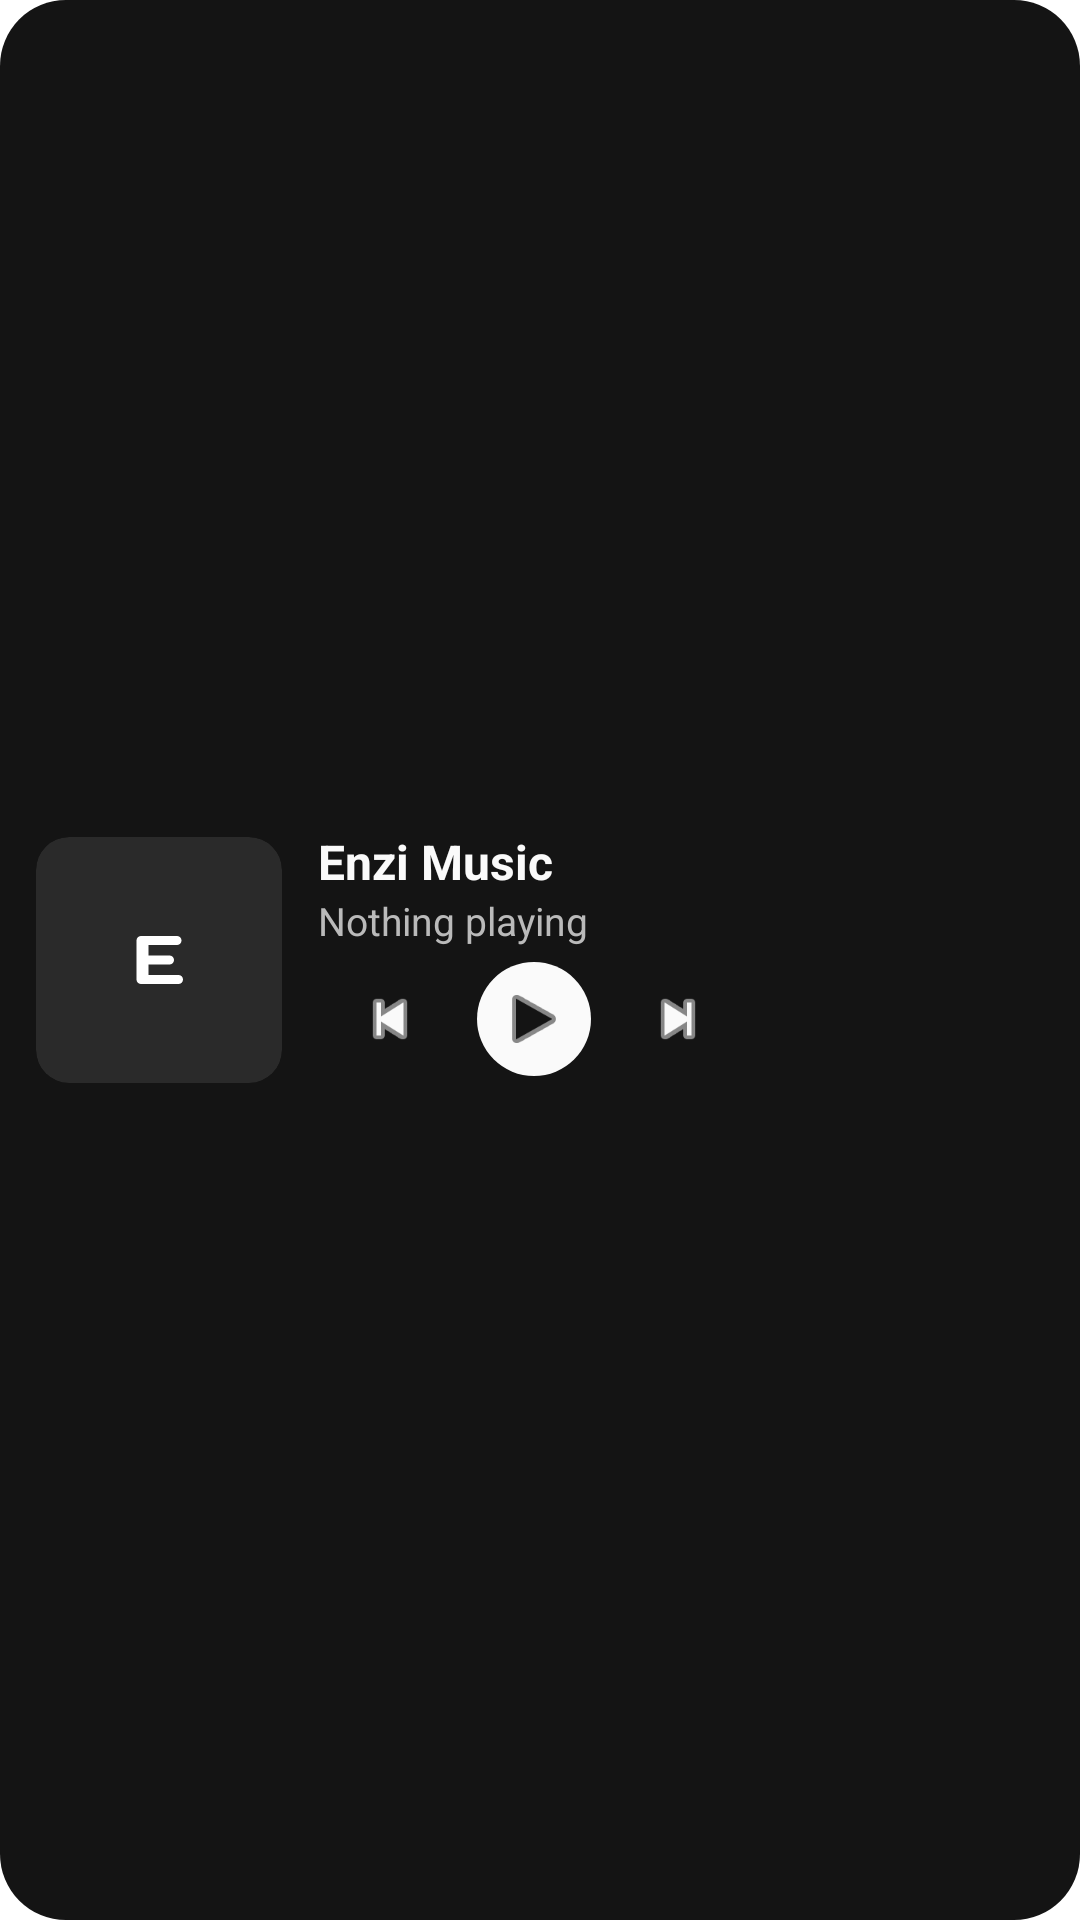

Produce the Android XML layout that renders to this screen, including the resource entries it uses.
<!-- AndroidManifest.xml: application theme Theme.enzi_music_app -->
<!-- res/layout/widget_artwork.xml -->
<?xml version="1.0" encoding="utf-8"?>
<LinearLayout xmlns:android="http://schemas.android.com/apk/res/android"
    android:id="@+id/widget_root"
    android:layout_width="match_parent"
    android:layout_height="match_parent"
    android:background="@drawable/widget_background"
    android:gravity="center_vertical"
    android:orientation="horizontal"
    android:paddingStart="12dp"
    android:paddingEnd="8dp">

    <ImageView
        android:id="@+id/widget_cover"
        android:layout_width="82dp"
        android:layout_height="82dp"
        android:background="@drawable/widget_cover_background"
        android:clipToOutline="true"
        android:importantForAccessibility="no"
        android:scaleType="centerCrop" />

    <LinearLayout
        android:layout_width="0dp"
        android:layout_height="wrap_content"
        android:layout_marginStart="12dp"
        android:layout_weight="1"
        android:orientation="vertical">

        <TextView
            android:id="@+id/widget_title"
            android:layout_width="match_parent"
            android:layout_height="wrap_content"
            android:ellipsize="end"
            android:maxLines="2"
            android:text="@string/app_name"
            android:textColor="#FAFAFA"
            android:textSize="16sp"
            android:textStyle="bold" />

        <TextView
            android:id="@+id/widget_artist"
            android:layout_width="match_parent"
            android:layout_height="wrap_content"
            android:ellipsize="end"
            android:maxLines="1"
            android:text="@string/widget_idle"
            android:textColor="#BABABA"
            android:textSize="13sp" />

        <include layout="@layout/widget_playback_controls" />
    </LinearLayout>
</LinearLayout>
<!-- res/layout/widget_playback_controls.xml (included above) -->
<?xml version="1.0" encoding="utf-8"?>
<LinearLayout xmlns:android="http://schemas.android.com/apk/res/android"
    android:layout_width="wrap_content"
    android:layout_height="48dp"
    android:orientation="horizontal">

    <ImageButton
        android:id="@+id/widget_previous"
        android:layout_width="48dp"
        android:layout_height="match_parent"
        android:background="@android:color/transparent"
        android:contentDescription="@string/widget_previous"
        android:padding="12dp"
        android:scaleType="fitCenter"
        android:src="@android:drawable/ic_media_previous"
        android:tint="#FAFAFA" />

    <ImageButton
        android:id="@+id/widget_toggle"
        android:layout_width="48dp"
        android:layout_height="match_parent"
        android:background="@drawable/widget_toggle_background"
        android:contentDescription="@string/widget_play"
        android:padding="12dp"
        android:scaleType="fitCenter"
        android:src="@android:drawable/ic_media_play"
        android:tint="#141414" />

    <ImageButton
        android:id="@+id/widget_next"
        android:layout_width="48dp"
        android:layout_height="match_parent"
        android:background="@android:color/transparent"
        android:contentDescription="@string/widget_next"
        android:padding="12dp"
        android:scaleType="fitCenter"
        android:src="@android:drawable/ic_media_next"
        android:tint="#FAFAFA" />
</LinearLayout>
<!-- resources referenced by this layout -->
<resources>
  <!-- drawable widget_background (drawable) -->
  <?xml version="1.0" encoding="utf-8"?>
  <shape xmlns:android="http://schemas.android.com/apk/res/android" android:shape="rectangle">
      <solid android:color="#141414" />
      <corners android:radius="22dp" />
  </shape>
  <!-- drawable widget_cover_background (drawable) -->
  <?xml version="1.0" encoding="utf-8"?>
  <layer-list xmlns:android="http://schemas.android.com/apk/res/android">
      <item>
          <shape android:shape="rectangle">
              <solid android:color="#2A2A2A" />
              <corners android:radius="11dp" />
          </shape>
      </item>
      <item
          android:width="24dp"
          android:height="24dp"
          android:drawable="@drawable/ic_stat_music"
          android:gravity="center" />
  </layer-list>
  <!-- drawable widget_toggle_background (drawable) -->
  <?xml version="1.0" encoding="utf-8"?>
  <inset xmlns:android="http://schemas.android.com/apk/res/android" android:inset="5dp">
      <shape android:shape="oval">
          <solid android:color="#FAFAFA" />
      </shape>
  </inset>
  <string name="app_name">"Enzi Music"</string>
  <string name="widget_idle">Nothing playing</string>
  <string name="widget_next">Next track</string>
  <string name="widget_play">Play</string>
  <string name="widget_previous">Previous track</string>
  <style name="Theme.enzi_music_app" parent="Theme.MaterialComponents.DayNight.NoActionBar">
          
      </style>
  <!-- drawable ic_stat_music (drawable) -->
  <?xml version="1.0" encoding="utf-8"?>
  <vector xmlns:android="http://schemas.android.com/apk/res/android"
      android:width="24dp"
      android:height="24dp"
      android:viewportWidth="24"
      android:viewportHeight="24">
      <path
          android:fillColor="#FFFFFFFF"
          android:pathData="M6,4h12a1.5,1.5 0,0 1,0 3h-9.5v3.5h7a1.5,1.5 0,0 1,0 3h-7v3.5h10a1.5,1.5 0,0 1,0 3h-12.5a1.5,1.5 0,0 1,-1.5 -1.5v-13a1.5,1.5 0,0 1,1.5 -1.5z" />
  </vector>
</resources>
